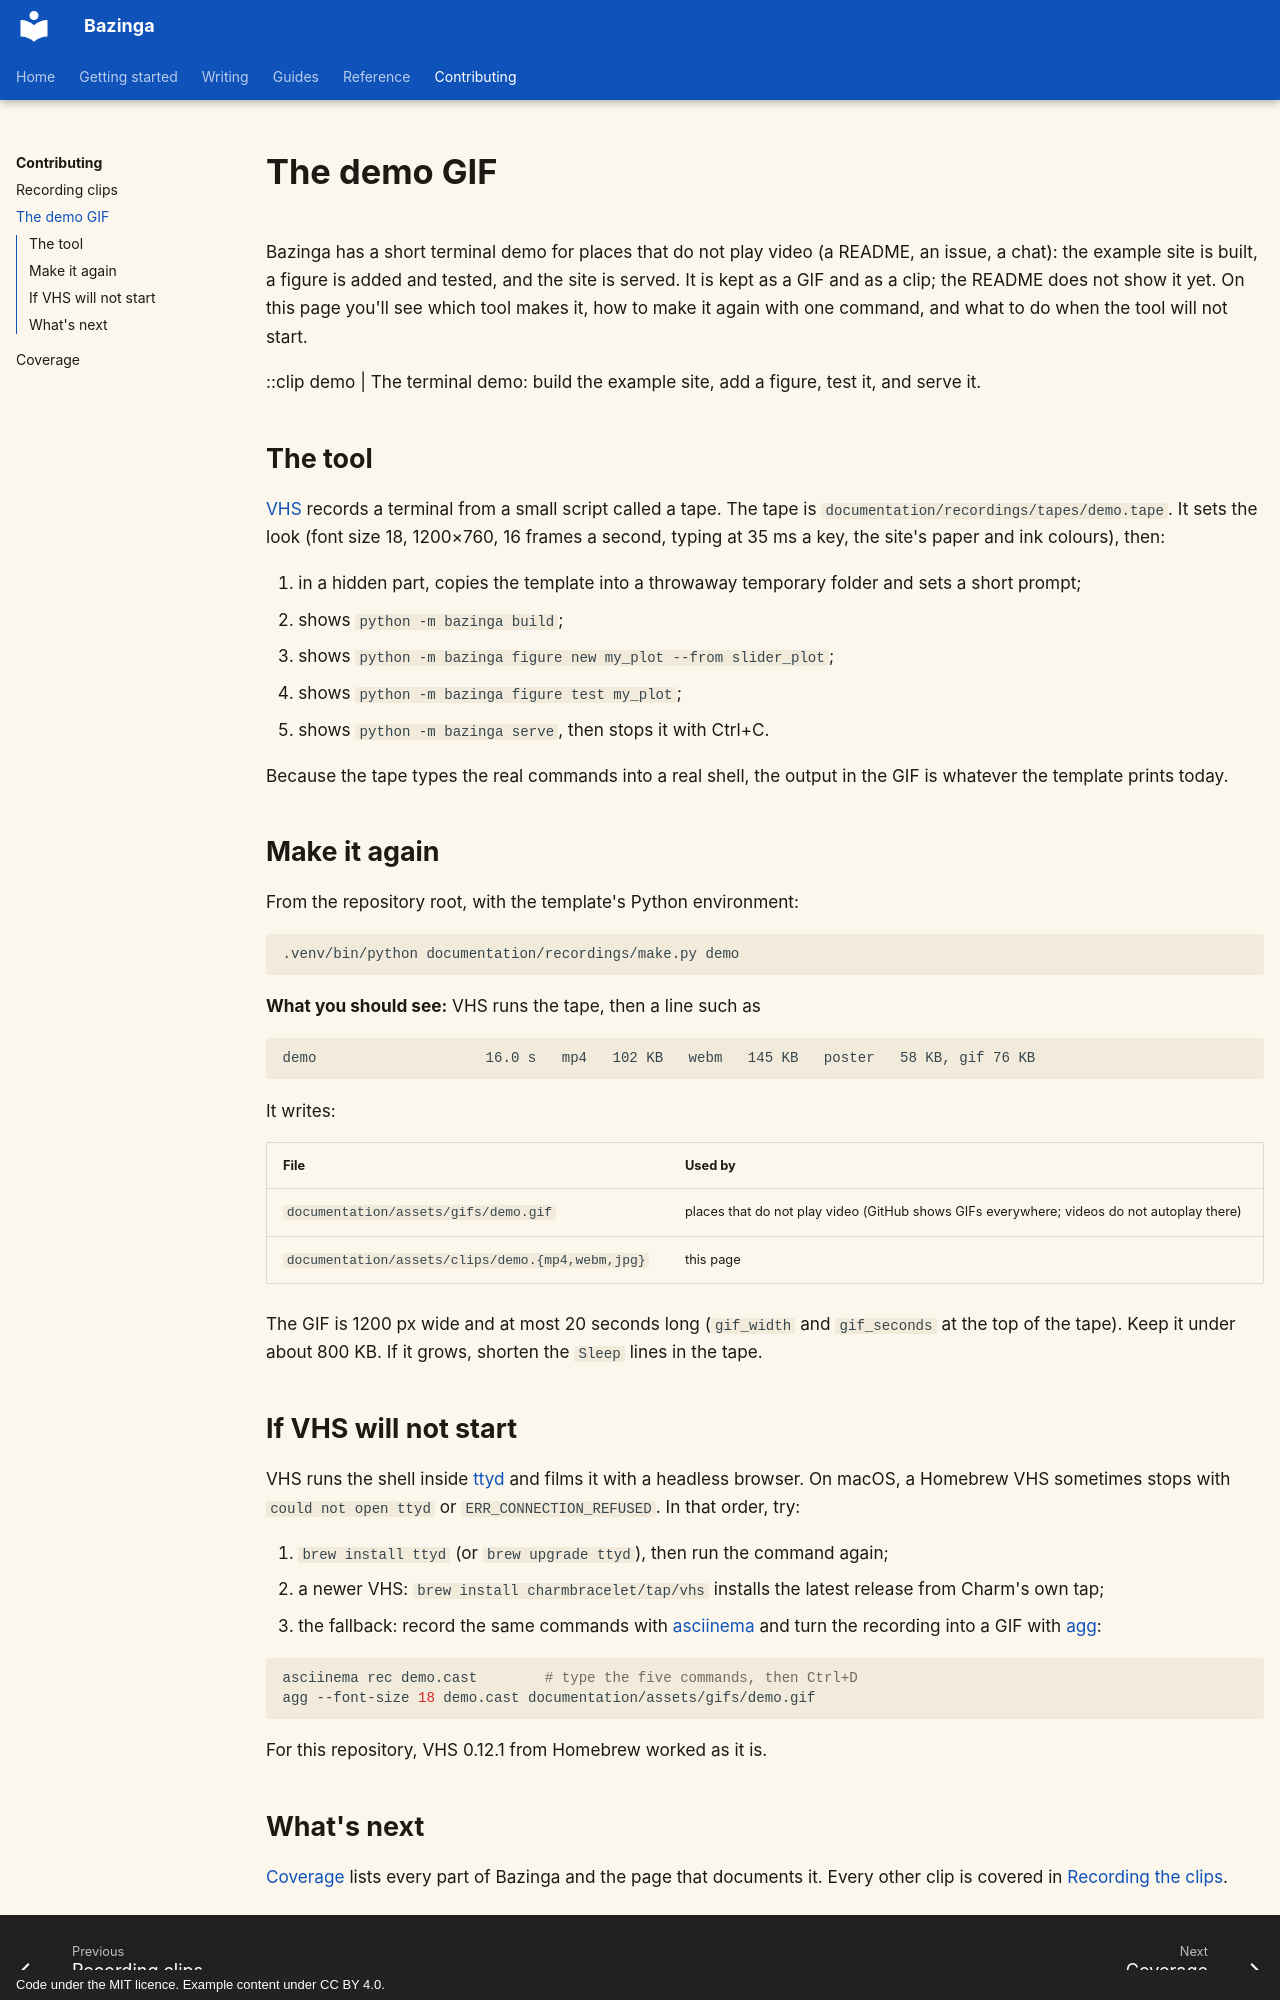

repository: shreejalt/Bazinga · page: contributing/demo-gif/index.html · generator: mkdocs · copyright: Code under the MIT licence. Example content under CC BY 4.0.

# The demo GIF

Bazinga has a short terminal demo for places that do not play video (a README, an issue, a chat): the example site
is built, a figure is added and tested, and the site is served. It is kept as a GIF and as a clip; the README does
not show it yet. On this page you'll see which tool makes it, how to make it again with one command, and what to do
when the tool will not start.

::clip demo | The terminal demo: build the example site, add a figure, test it, and serve it.

## The tool

[VHS](https://github.com/charmbracelet/vhs) records a terminal from a small script called a tape. The tape is
`documentation/recordings/tapes/demo.tape`. It sets the look (font size 18, 1200×760, 16 frames a second, typing
at 35 ms a key, the site's paper and ink colours), then:

1. in a hidden part, copies the template into a throwaway temporary folder and sets a short prompt;
2. shows `python -m bazinga build`;
3. shows `python -m bazinga figure new my_plot --from slider_plot`;
4. shows `python -m bazinga figure test my_plot`;
5. shows `python -m bazinga serve`, then stops it with Ctrl+C.

Because the tape types the real commands into a real shell, the output in the GIF is whatever the template prints
today.

## Make it again

From the repository root, with the template's Python environment:

```bash
.venv/bin/python documentation/recordings/make.py demo
```

**What you should see:** VHS runs the tape, then a line such as

```text
demo                    16.0 s   mp4   102 KB   webm   145 KB   poster   58 KB, gif 76 KB
```

It writes:

| File | Used by |
|---|---|
| `documentation/assets/gifs/demo.gif` | places that do not play video (GitHub shows GIFs everywhere; videos do not autoplay there) |
| `documentation/assets/clips/demo.{mp4,webm,jpg}` | this page |

The GIF is 1200 px wide and at most 20 seconds long (`gif_width` and `gif_seconds` at the top of the tape). Keep it
under about 800 KB. If it grows, shorten the `Sleep` lines in the tape.

## If VHS will not start

VHS runs the shell inside [ttyd](https://github.com/tsl0922/ttyd) and films it with a headless browser. On macOS, a
Homebrew VHS sometimes stops with `could not open ttyd` or `ERR_CONNECTION_REFUSED`. In that order, try:

1. `brew install ttyd` (or `brew upgrade ttyd`), then run the command again;
2. a newer VHS: `brew install charmbracelet/tap/vhs` installs the latest release from Charm's own tap;
3. the fallback: record the same commands with [asciinema](https://asciinema.org/) and turn the recording into a GIF
   with [agg](https://github.com/asciinema/agg):

   ```bash
   asciinema rec demo.cast        # type the five commands, then Ctrl+D
   agg --font-size 18 demo.cast documentation/assets/gifs/demo.gif
   ```

For this repository, VHS 0.12.1 from Homebrew worked as it is.
